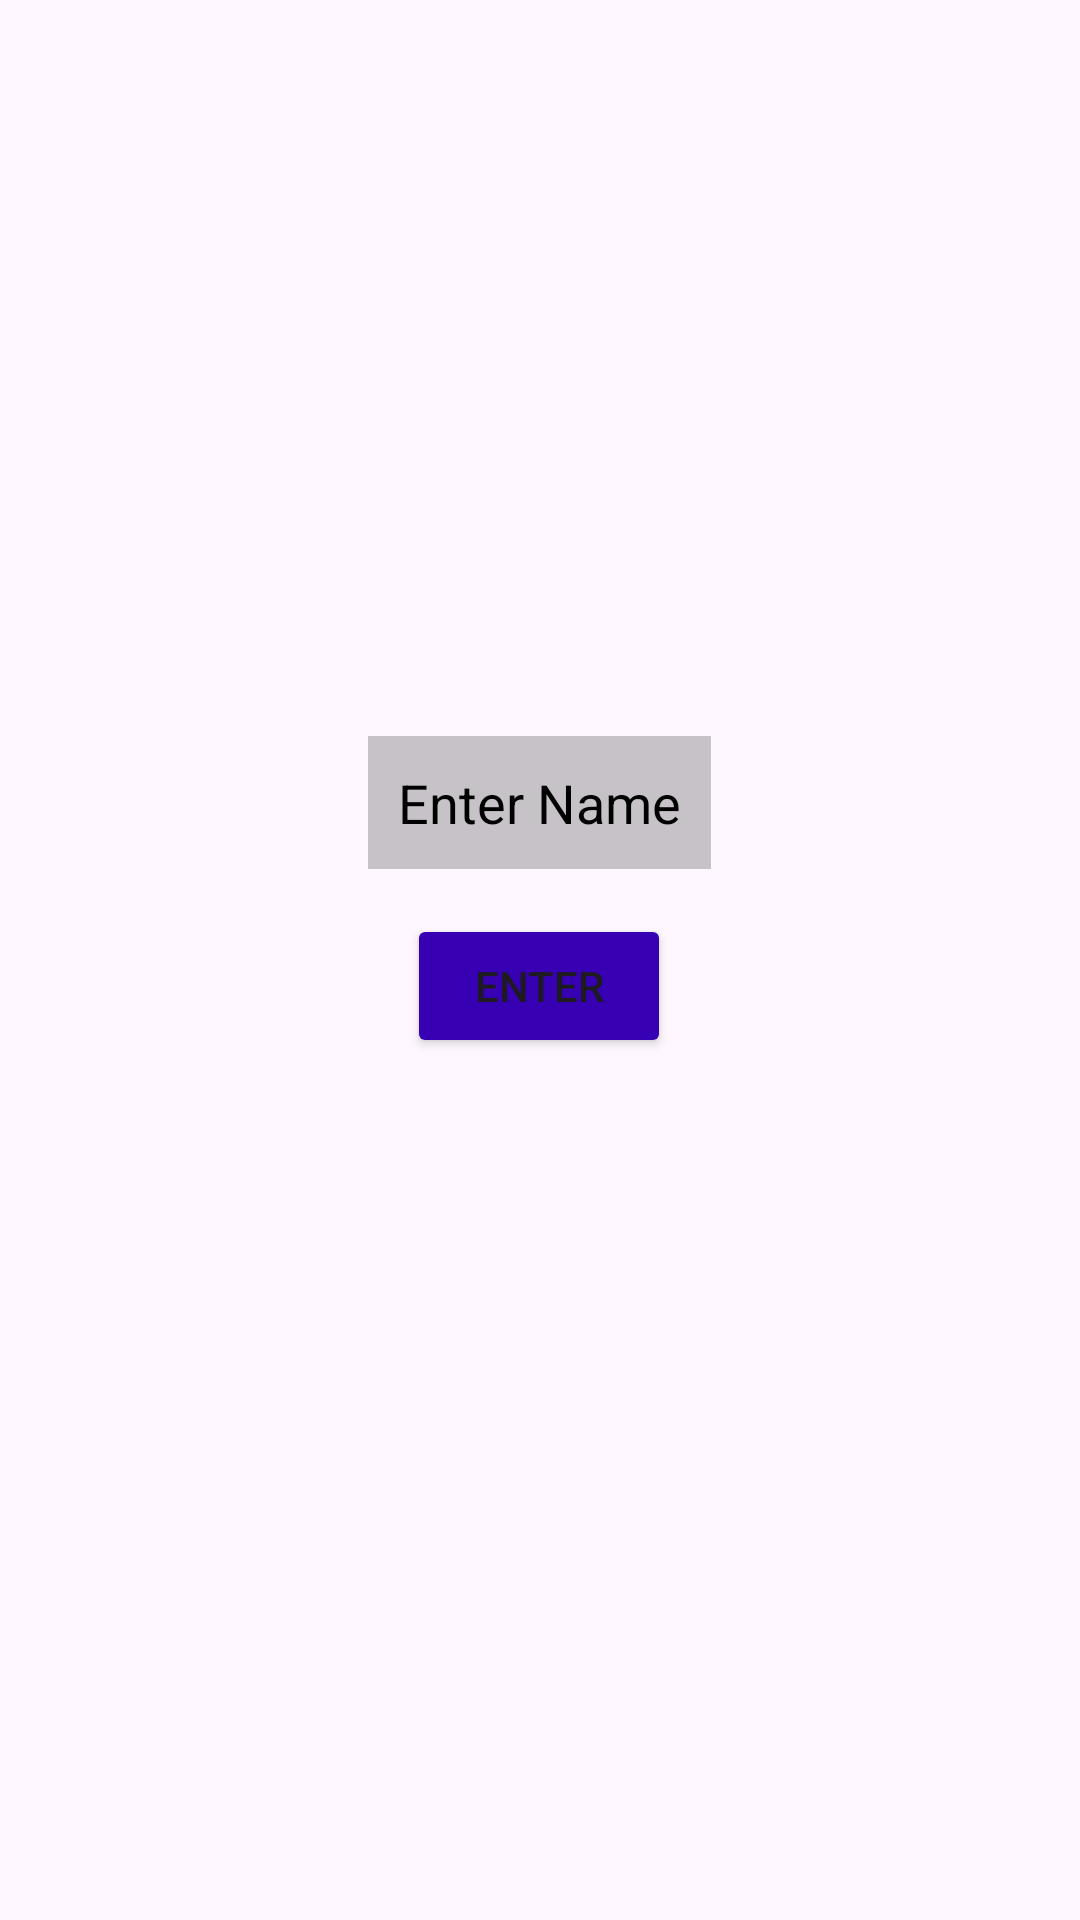

This screen was rendered from an Android layout file. Write that file and the resources it references.
<!-- AndroidManifest.xml: application theme Theme.AndroidJavaComponents -->
<!-- res/layout/activity_display_name.xml -->
<?xml version="1.0" encoding="utf-8"?>
<RelativeLayout xmlns:android="http://schemas.android.com/apk/res/android"
    xmlns:app="http://schemas.android.com/apk/res-auto"
    xmlns:tools="http://schemas.android.com/tools"
    android:id="@+id/main"
    android:layout_width="match_parent"
    android:layout_height="match_parent"
    tools:context=".JavaAndroidComponents.DisplayNameActivity">

    <LinearLayout
        android:layout_width="wrap_content"
        android:layout_height="wrap_content"
        android:orientation="vertical"
        android:gravity="center"
        android:layout_centerInParent="true">

        <EditText
            android:id="@+id/name_edit"
            android:layout_width="wrap_content"
            android:layout_height="wrap_content"
            android:hint="Enter Name"
            android:background="@color/cardview_shadow_start_color"
            android:textColor="@color/black"
            android:textColorHint="@color/black"
            android:padding="10dp"/>

        <Button
            android:id="@+id/name_btn"
            android:layout_width="wrap_content"
            android:layout_height="wrap_content"
            android:text="Enter"
            android:backgroundTint="@color/design_default_color_primary_dark"
            android:layout_marginTop="15dp"/>

        <TextView
            android:id="@+id/name_txt"
            android:layout_width="wrap_content"
            android:layout_height="wrap_content"
            android:textSize="20sp"
            android:layout_marginTop="15dp"/>


    </LinearLayout>

</RelativeLayout>
<!-- resources referenced by this layout -->
<resources>
  <style name="Theme.AndroidJavaComponents" parent="Base.Theme.AndroidJavaComponents" />
  <style name="Base.Theme.AndroidJavaComponents" parent="Theme.Material3.DayNight.NoActionBar">
          
          
      </style>
  <!-- not gathered from this repository: default colours our renderer supplied (Android Studio template values) -->
  <color name="black">#FF000000</color>
</resources>
